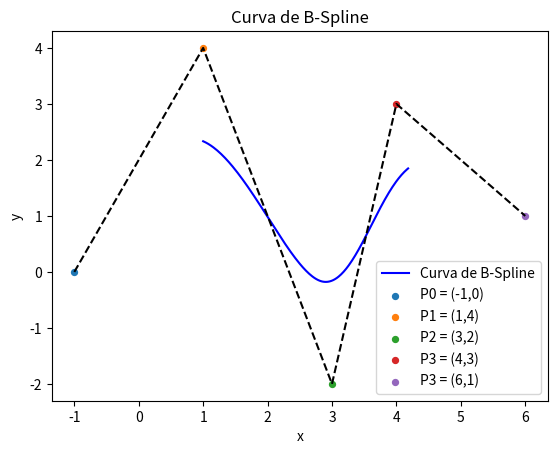

This figure's Python source:
import matplotlib.pyplot as plt

def B_spline(t, var):
	if(t<4):
		if var == 'x':
			return  -t**3/6 + 3*t**2/2 - 5*t/2 - 1/2
		else:
			return 7*t**3/2 - 73*t**2/2 + 247*t/2 - 805/6
	else:
		if var == 'x':
			return  t**3/3 - 9*t**2/2 + 43*t/2 - 65/2
		else:
			return -3*t**3 + 83*t**2/2 - 377*t/2 + 1691/6
		

#Definimos una funcion que de mas puntos dentro del grafico
def points(start, stop=None, step= None):
	if stop == None:
		stop = start + 0.0
		start = 0.0
	if step == None:
		step = 1.0

	while True:
		if step > 0 and start >= stop:
			break
		elif step < 0 and start <= stop:
			break
		yield ("%g" % start) 
		start = start + step

xi = [-1,1,3,4,6]
yi = [0,4,-2,3,1]

x = []
y = []

for i in points(3,5.01,0.01):
	i= float(i)
	x.append(B_spline(i,'x'))
for i in points(3,5.01,0.01):
	i=float(i)
	y.append(B_spline(i,'y'))
plt.plot(x,y, color = 'b', label = 'Curva de B-Spline')
plt.plot(xi,yi, 'k--')
plt.title("Curva de B-Spline")
plt.scatter(xi[0],yi[0],label='P0 = (-1,0)',s=18)
plt.scatter(xi[1],yi[1],label='P1 = (1,4)',s=18)
plt.scatter(xi[2],yi[2],label='P2 = (3,2)',s=18)
plt.scatter(xi[3],yi[3],label='P3 = (4,3)',s=18)
plt.scatter(xi[4],yi[4],label='P3 = (6,1)',s=18)
plt.xlabel('x')
plt.ylabel('y')
plt.legend()
plt.show()
